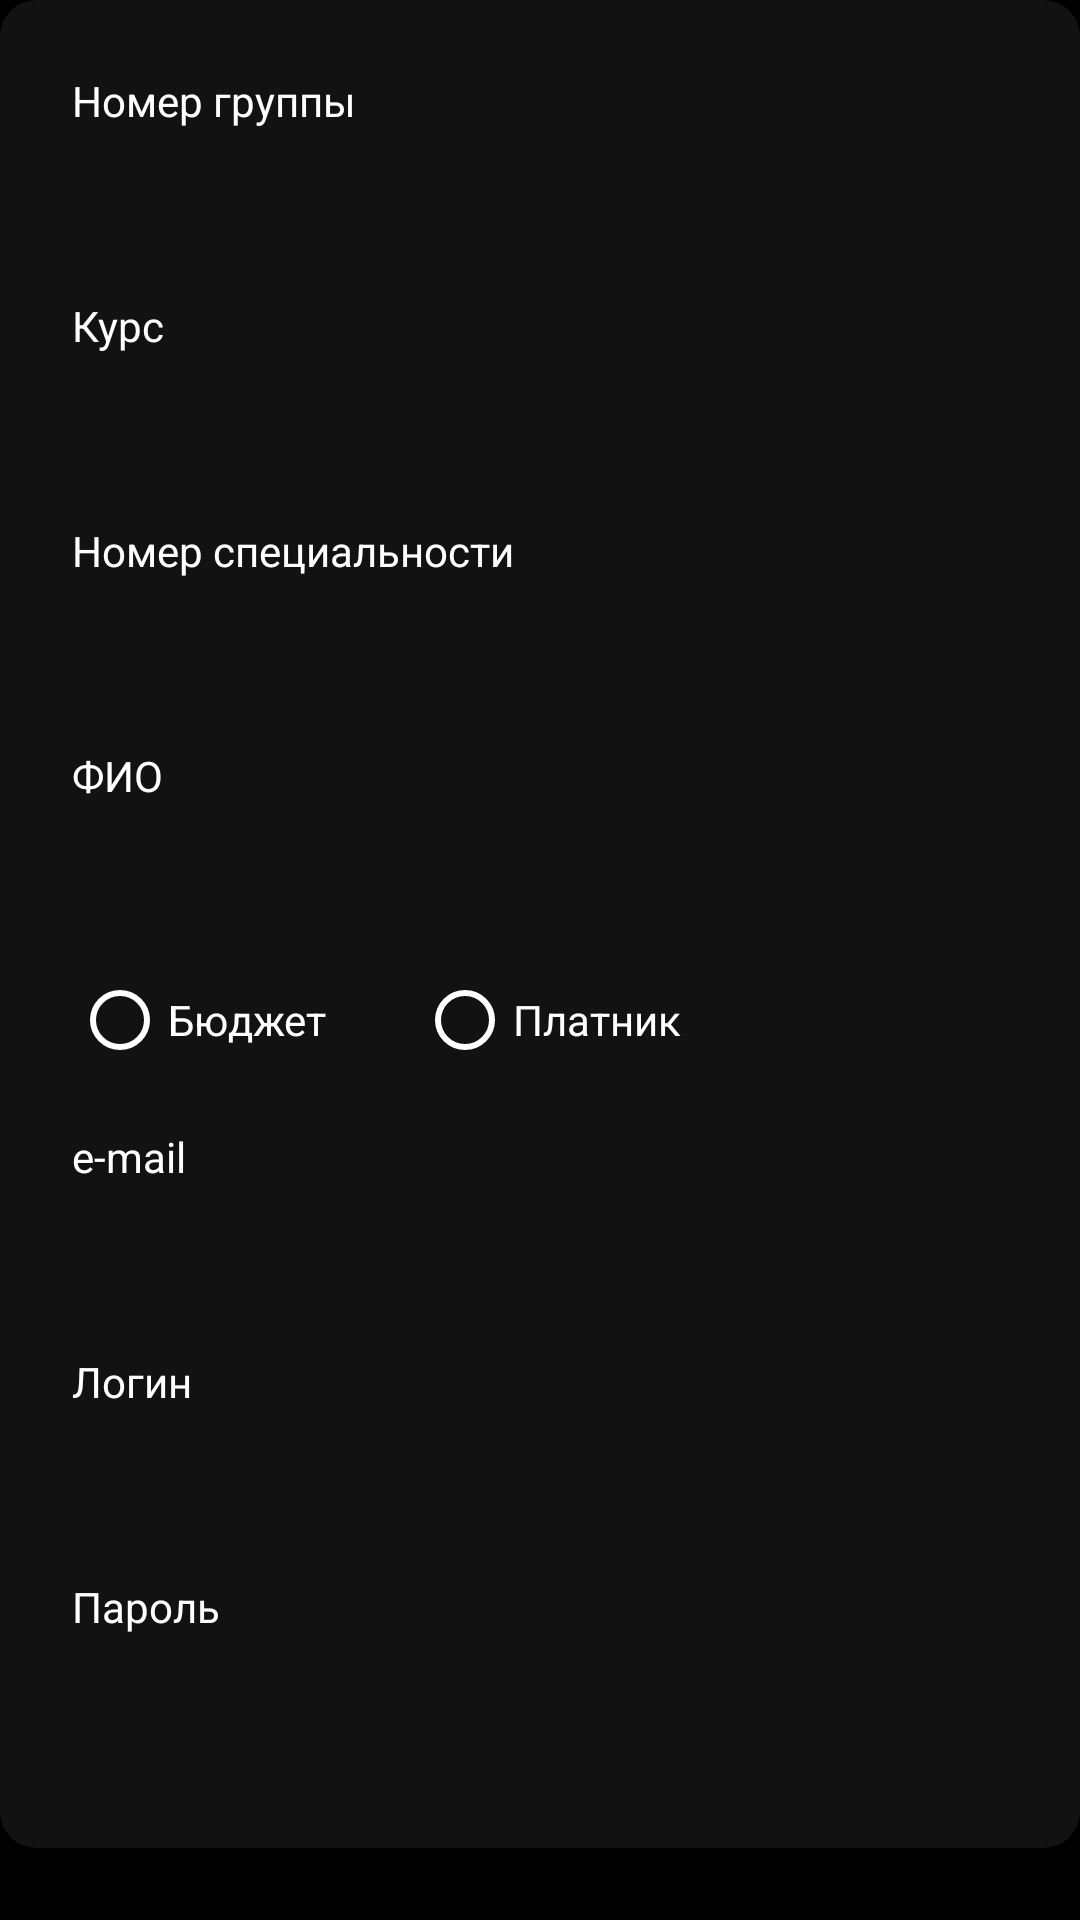

Layout XML and referenced resources for this Android screen:
<!-- AndroidManifest.xml: application theme Theme.Pr7 -->
<!-- res/layout/fragment_add_student.xml -->
<?xml version="1.0" encoding="utf-8"?>
<LinearLayout xmlns:android="http://schemas.android.com/apk/res/android"
    xmlns:tools="http://schemas.android.com/tools"
    xmlns:app="http://schemas.android.com/apk/res-auto"
    android:layout_width="match_parent"
    android:layout_height="match_parent"
    android:orientation="vertical"
    tools:context=".AddStudentFragment"
    android:background="@color/background">

    <androidx.cardview.widget.CardView
        android:layout_width="match_parent"
        android:layout_height="wrap_content"
        app:cardBackgroundColor="@color/surface"
        app:cardCornerRadius="12dp"
        app:cardElevation="4dp"
        android:layout_marginBottom="24dp">

        <LinearLayout
            android:layout_width="match_parent"
            android:layout_height="wrap_content"
            android:padding="24dp"
            android:orientation="vertical">

            <TextView
                android:layout_width="match_parent"
                android:layout_height="wrap_content"
                android:text="@string/groupName"
                android:textColor="@color/text_primary"
                android:textSize="14sp"
                android:layout_marginBottom="4dp"
                />

            <Spinner
                android:id="@+id/groupName"
                android:layout_width="match_parent"
                android:layout_height="36dp"
                android:layout_marginBottom="16dp"
                android:background="@drawable/edittext_background"
                tools:ignore="SpeakableTextPresentCheck,TouchTargetSizeCheck" />

            <TextView
                android:layout_width="match_parent"
                android:layout_height="wrap_content"
                android:text="@string/course"
                android:textColor="@color/text_primary"
                android:textSize="14sp"
                android:layout_marginBottom="4dp"
                />

            <EditText
                android:id="@+id/course"
                android:layout_width="match_parent"
                android:layout_height="36dp"
                android:layout_marginBottom="16dp"
                android:background="@drawable/edittext_background"
                tools:ignore="SpeakableTextPresentCheck,TouchTargetSizeCheck" />
            <TextView
                android:layout_width="match_parent"
                android:layout_height="wrap_content"
                android:text="@string/numberSpecial"
                android:textColor="@color/text_primary"
                android:textSize="14sp"
                android:layout_marginBottom="4dp"
                />

            <Spinner
                android:id="@+id/numberSpecial"
                android:layout_width="match_parent"
                android:layout_height="36dp"
                android:layout_marginBottom="16dp"
                android:background="@drawable/edittext_background"
                tools:ignore="SpeakableTextPresentCheck,TouchTargetSizeCheck" />
            <TextView
                android:layout_width="match_parent"
                android:layout_height="wrap_content"
                android:text="@string/fullName"
                android:textColor="@color/text_primary"
                android:textSize="14sp"
                android:layout_marginBottom="4dp"
                />

            <EditText
                android:id="@+id/fullName"
                android:layout_width="match_parent"
                android:layout_height="36dp"
                android:layout_marginBottom="16dp"
                android:background="@drawable/edittext_background"
                android:textColor="@color/text_primary"
                android:textSize="14sp"
                tools:ignore="SpeakableTextPresentCheck,TouchTargetSizeCheck" />

            <RadioGroup
                android:layout_width="wrap_content"
                android:layout_height="wrap_content"
                android:orientation="horizontal">

                <RadioButton
                    android:id="@+id/rb1"
                    android:layout_width="wrap_content"
                    android:layout_height="wrap_content"
                    android:buttonTint="@color/text_primary"
                    android:text="@string/Buget"
                    android:textColor="@color/text_primary"
                    tools:ignore="TouchTargetSizeCheck" />

                <RadioButton
                    android:id="@+id/rb2"
                    android:layout_width="wrap_content"
                    android:layout_height="wrap_content"
                    android:layout_marginLeft="30dp"
                    android:buttonTint="@color/text_primary"
                    android:text="@string/Nebuget"
                    android:textColor="@color/text_primary"
                    tools:ignore="TouchTargetSizeCheck" />

            </RadioGroup>

            <TextView
                android:layout_marginTop="20dp"
                android:layout_width="match_parent"
                android:layout_height="wrap_content"
                android:text="@string/email"
                android:textColor="@color/text_primary"
                android:textSize="14sp"
                android:layout_marginBottom="4dp"
                />

            <EditText
                android:id="@+id/email"
                android:layout_width="match_parent"
                android:layout_height="36dp"
                android:layout_marginBottom="16dp"
                android:background="@drawable/edittext_background"
                android:textColor="@color/text_primary"
                android:textSize="14sp"
                tools:ignore="SpeakableTextPresentCheck,TouchTargetSizeCheck" />
            <TextView
                android:layout_width="match_parent"
                android:layout_height="wrap_content"
                android:text="@string/login"
                android:textColor="@color/text_primary"
                android:textSize="14sp"
                android:layout_marginBottom="4dp"
                />

            <EditText
                android:id="@+id/login"
                android:layout_width="match_parent"
                android:layout_height="36dp"
                android:layout_marginBottom="16dp"
                android:background="@drawable/edittext_background"
                android:textColor="@color/text_primary"
                android:textSize="14sp"
                tools:ignore="SpeakableTextPresentCheck,TouchTargetSizeCheck" />
            <TextView
                android:layout_width="match_parent"
                android:layout_height="wrap_content"
                android:text="@string/password"
                android:textColor="@color/text_primary"
                android:textSize="14sp"
                android:layout_marginBottom="4dp"
                />

            <EditText
                android:id="@+id/password"
                android:layout_width="match_parent"
                android:layout_height="36dp"
                android:layout_marginBottom="16dp"
                android:background="@drawable/edittext_background"
                android:textColor="@color/text_primary"
                android:textSize="14sp"
                tools:ignore="SpeakableTextPresentCheck,TouchTargetSizeCheck" />

            <Button
                android:id="@+id/btnAdd"
                android:layout_width="match_parent"
                android:layout_height="56dp"
                android:text="@string/add_text"
                android:textAllCaps="false"
                android:textSize="16sp"
                android:textStyle="bold"
                android:backgroundTint="@color/black_light"
                android:textColor="@color/white"
                android:background="@drawable/button_background"/>
        </LinearLayout>
    </androidx.cardview.widget.CardView>


</LinearLayout>
<!-- resources referenced by this layout -->
<resources>
  <color name="background">@color/black</color>
  <color name="black_light">#121212</color>
  <color name="surface">@color/black_light</color>
  <color name="text_primary">@color/white</color>
  <color name="white">#FFFFFF</color>
  <!-- drawable button_background (drawable) -->
  <?xml version="1.0" encoding="utf-8"?>
  <shape xmlns:android="http://schemas.android.com/apk/res/android">
      <solid android:color="@color/surface"/>
      <stroke
          android:width="1dp"
          android:color="@color/border"/>
      <corners android:radius="8dp"/>
      <padding
          android:left="16dp"
          android:top="12dp"
          android:right="16dp"
          android:bottom="12dp"/>
  </shape>
  <string name="Buget">Бюджет</string>
  <string name="Nebuget">Платник</string>
  <string name="add_text">Добавить</string>
  <string name="course">Курс</string>
  <string name="email">e-mail</string>
  <string name="fullName">ФИО</string>
  <string name="groupName">Номер группы</string>
  <string name="login">Логин</string>
  <string name="numberSpecial">Номер специальности</string>
  <string name="password">Пароль</string>
  <style name="Theme.Pr7" parent="Base.Theme.Pr7" />
  <color name="black">#000000</color>
  <color name="border">@color/gray_dark</color>
  <style name="Base.Theme.Pr7" parent="Theme.AppCompat.DayNight.NoActionBar">
          
          
      </style>
  <color name="gray_dark">#424242</color>
</resources>
